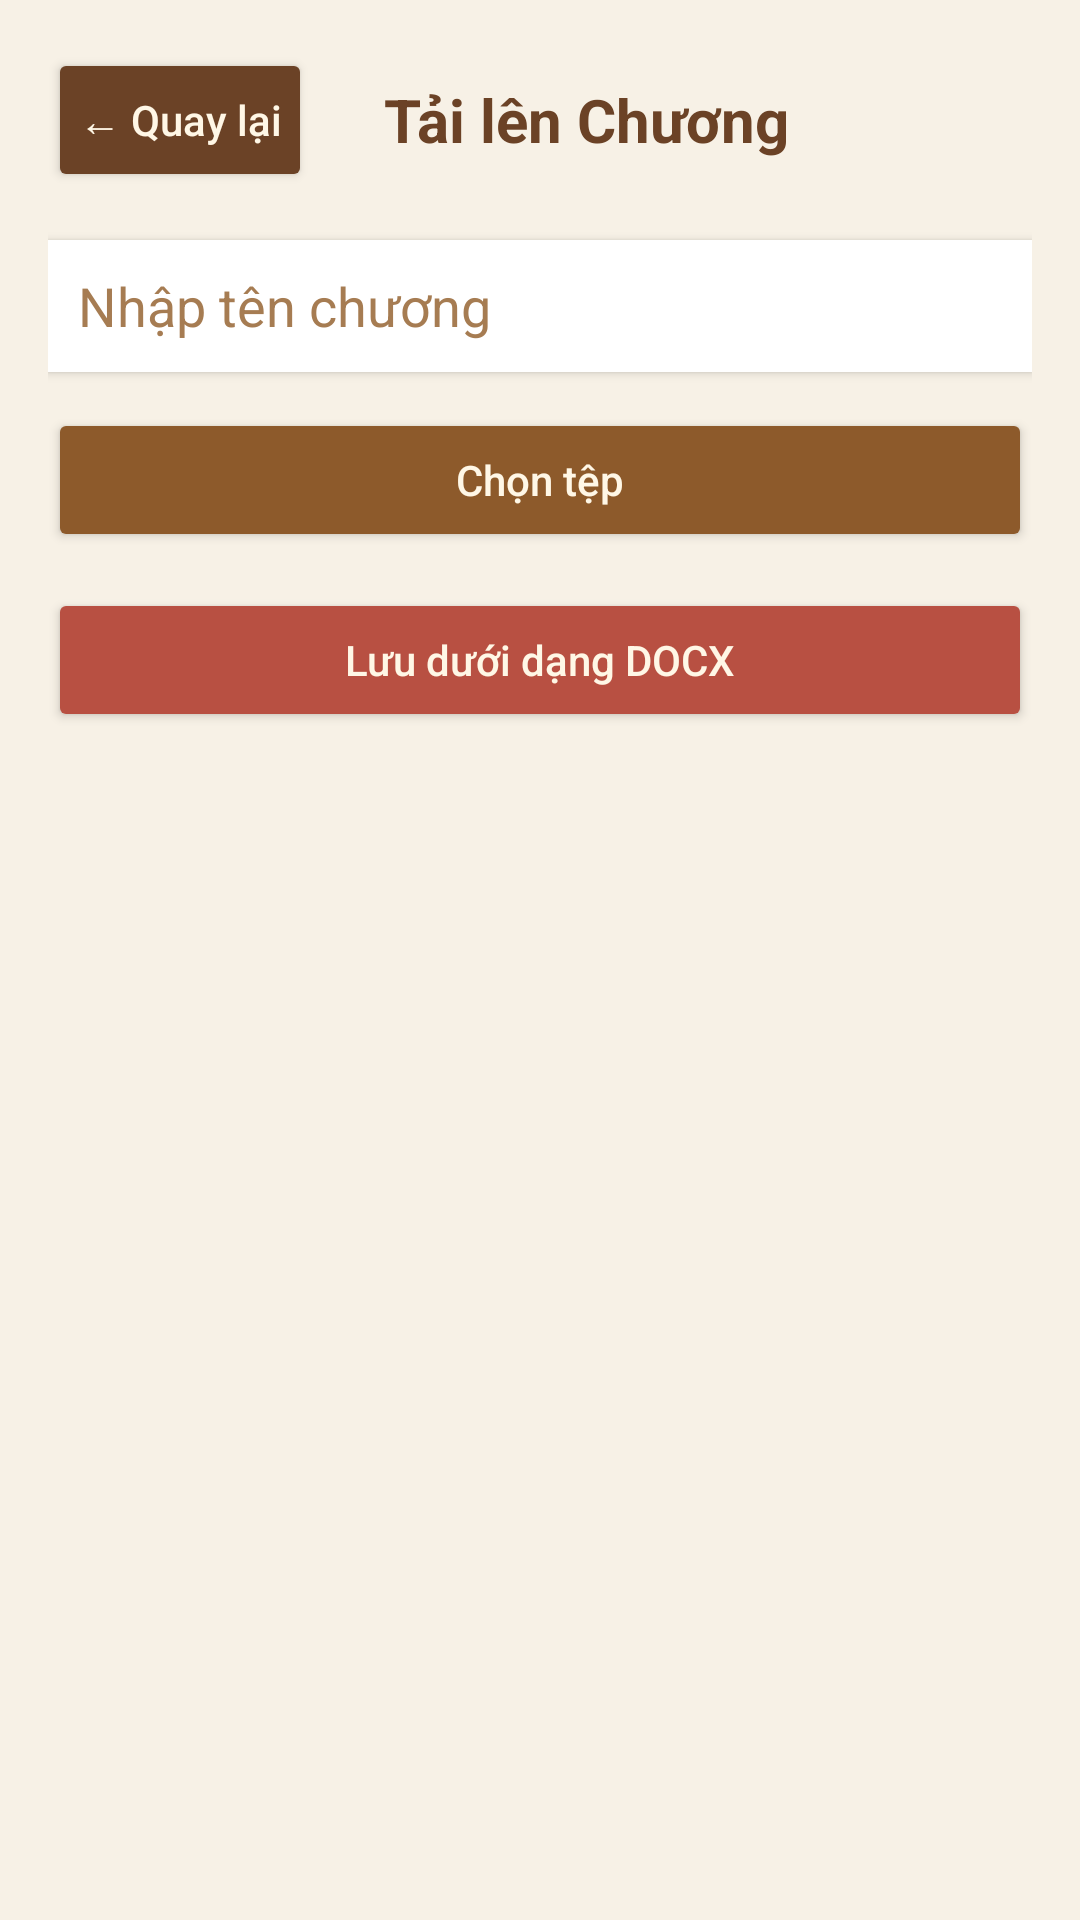

Android layout source for this screen:
<!-- AndroidManifest.xml: application theme Theme.ReadingApp -->
<!-- res/layout/activity_upload_chapter.xml -->
<?xml version="1.0" encoding="utf-8"?>
<LinearLayout xmlns:android="http://schemas.android.com/apk/res/android"
    android:layout_width="match_parent"
    android:layout_height="match_parent"
    android:background="#F7F1E6"
    android:orientation="vertical"
    android:padding="16dp">

    
    <LinearLayout
        android:layout_width="match_parent"
        android:layout_height="wrap_content"
        android:gravity="center_vertical"
        android:orientation="horizontal"
        android:paddingBottom="16dp">

        <Button
            android:id="@+id/back_button"
            android:layout_width="wrap_content"
            android:layout_height="wrap_content"
            android:layout_marginEnd="12dp"
            android:backgroundTint="#6B4226"
            android:elevation="4dp"
            android:padding="8dp"
            android:text="← Quay lại"
            android:textAllCaps="false"
            android:textColor="#FFF7E6" />

        <TextView
            android:id="@+id/title_chapter"
            android:layout_width="wrap_content"
            android:layout_height="wrap_content"
            android:layout_marginStart="12dp"
            android:text="Tải lên Chương"
            android:textColor="#6B4226"
            android:textSize="20sp"
            android:textStyle="bold" />
    </LinearLayout>

    
    <EditText
        android:id="@+id/chapter_name_input"
        android:layout_width="match_parent"
        android:layout_height="44dp"
        android:background="@android:color/white"
        android:elevation="2dp"
        android:hint="Nhập tên chương"
        android:padding="10dp"
        android:textColor="#4E342E"
        android:textColorHint="#A67C52" />

    
    <Button
        android:id="@+id/btn_select_file"
        android:layout_width="match_parent"
        android:layout_height="wrap_content"
        android:layout_marginTop="12dp"
        android:backgroundTint="#8D5A2B"
        android:elevation="4dp"
        android:padding="10dp"
        android:text="Chọn tệp"
        android:textAllCaps="false"
        android:textColor="#FFF7E6" />

    
    <Button
        android:id="@+id/btn_save_file"
        android:layout_width="match_parent"
        android:layout_height="wrap_content"
        android:layout_marginTop="12dp"
        android:backgroundTint="#B85042"
        android:elevation="4dp"
        android:padding="10dp"
        android:text="Lưu dưới dạng DOCX"
        android:textAllCaps="false"
        android:textColor="#FFF7E6" />
</LinearLayout>
<!-- resources referenced by this layout -->
<resources>
  <style name="Theme.ReadingApp" parent="Theme.MaterialComponents.DayNight.NoActionBar">
          
          <item name="colorPrimary">@color/purple_500</item>
          <item name="colorPrimaryVariant">@color/purple_700</item>
          <item name="colorOnPrimary">@color/white</item>
          
          <item name="colorSecondary">@color/teal_200</item>
          <item name="colorSecondaryVariant">@color/teal_700</item>
          <item name="colorOnSecondary">@color/black</item>
          
          <item name="android:statusBarColor">?attr/colorPrimaryVariant</item>
          
      </style>
  <color name="purple_500">#FF6200EE</color>
  <color name="purple_700">#FF3700B3</color>
  <color name="white">#FFFFFFFF</color>
  <color name="teal_200">#FF03DAC5</color>
  <color name="teal_700">#FF018786</color>
  <color name="black">#FF000000</color>
</resources>
